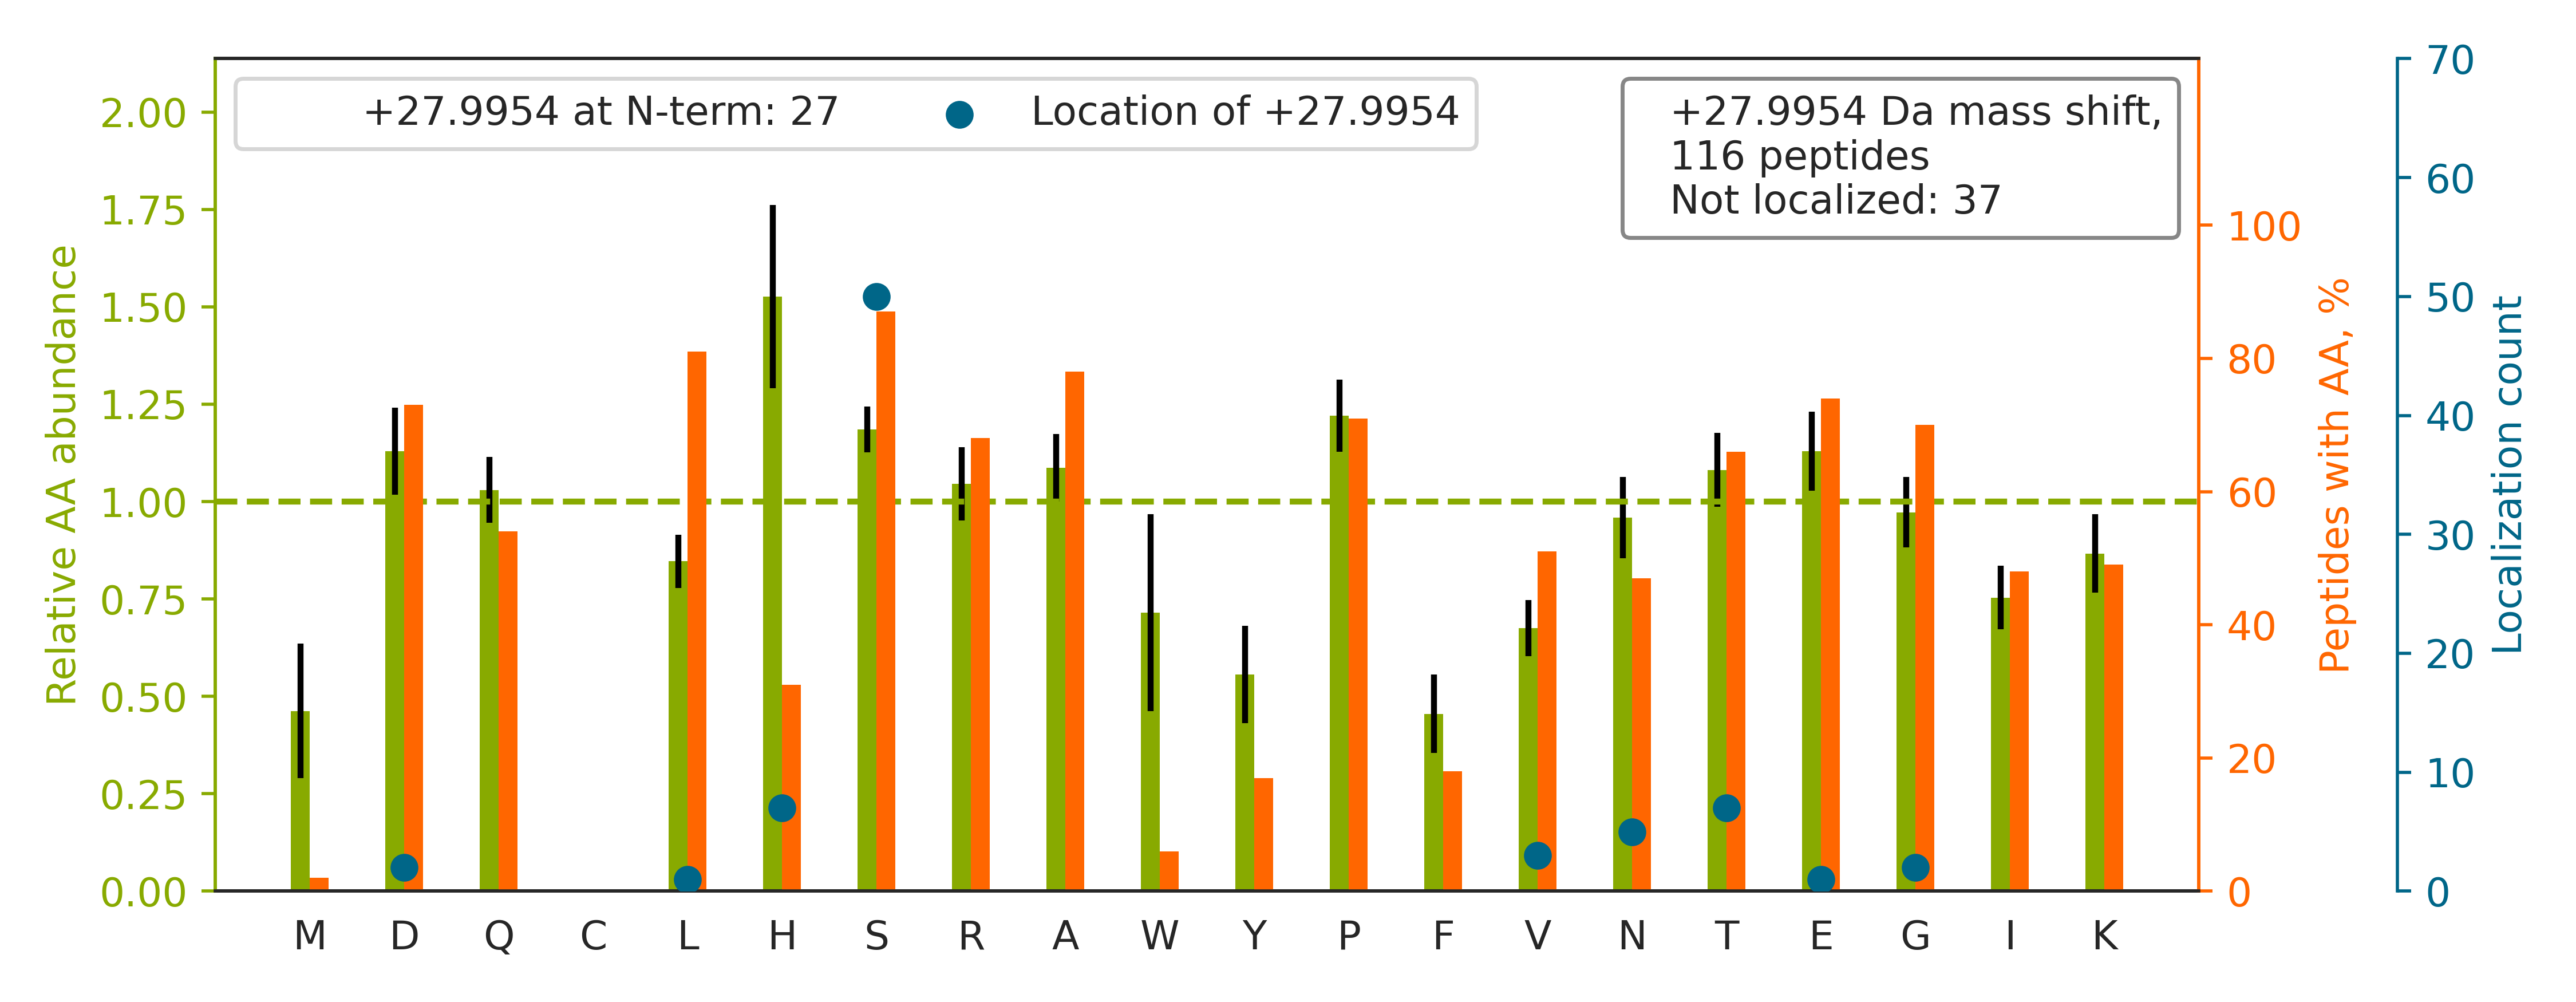

The data file committed next to this chart (first rows):
top isoform	localization score	spectrum
K.NHS[+28]VNEEEQEEQGEGS{+80}EDEWEQVGPR.N	0.9257	QEXI22202.16367.16367.3
R.DSSKGEDS{+80}AEETEAKPAVVAPAPVVEAVSTPSA…		QEXI22202.38609.38609.4
R.S{+80}ASPDDDLGSS[+28]NWEAADLGNEER{+10}…	0.9823	QEXI22202.30477.30477.2
R.IAESHLQSIS[+28]NLNENQAS{+80}EEEDELGELR…	0.9303	QEXI22202.28975.28975.3
K.LVQDVANNTNEEAGDGT[+28]TTATVLAR{+10}.S	0.9318	QEXI22202.21222.21222.3
R.SAS{+80}PDDDLGSS[+28]NWEAADLGNEERK.Q	0.7521	QEXI22202.24284.24284.3
K.MLAES{+80}DES{+80}GDEESVS[+28]QTDKTELQ…	0.9968	QEXI22202.28294.28294.3
R.S[+28]HS{+80}QASLAGPGPVDPSNR{+6}.S	0.03659	QEXI22202.16552.16552.2
K.N[+28]IILEEGKEILVGDVGQTVDDPYATFVK.M	0.986	QEXI22202.48162.48162.3
K.GPPDFS{+80}S{+80}DEEREPTPVLGS[+28]GAAA…	1	QEXI22202.29711.29711.3
K.TVS{+80}SPPTS{+80}PRPGSAATVSAS[+28]TSN…	0.05719	QEXI22202.27903.27903.3
K.SSS{+80}PAPADIAQT[+28]VQEDLR{+10}.T	1	QEXI22202.36794.36794.2
R.IEIESFYEGEDFS[+28]ETLTR.A	0.9105	QEXI22202.36175.36175.2
R.G[+28]FAFVTFDDHDTVDK{+8}IVVQK{+8}.Y	0.9999	QEXI22202.36195.36195.3
R.S{+80}STPLPTIS[+28]SSAENTR.Q	0.005423	QEXI22202.19634.19634.2
R.TES{+80}PATAAETAS[+28]EELDNR{+10}.S	0.9956	QEXI22202.27032.27032.2
K.STAGDTHLGGEDFDNR{+6}.M		QEXI22202.12184.12184.2
R.AHLT[+28]VGQAAAGGS{+80}GNLLTER.S	0.995	QEXI22202.18869.18869.3
K.K{+8}ETES{+80}EAEDNLDDLEK{+8}.H		QEXI22202.14799.14799.2
K.GSHQIS{+80}LDNPDYQQDFFPK{+4}.E		QEXI22202.29016.29016.3
R.S[+28]LS{+80}TSGESLYHVLGLDK{+8}.N	0.01347	QEXI22202.44708.44708.2
K.IYHLPDAES{+80}DEDEDFKEQTR.L		QEXI22202.26890.26890.3
R.DNLTLWTSDQQDDDGGEGNN.-		QEXI22202.33398.33398.2
K.K{+8}TSFDQDS{+80}DVDIFPS[+28]DFPTEPPSL…	1	QEXI22202.40791.40791.3
K.SEDDSAKFDS{+80}NEEDSAS[+28]VFSPSFGLK.Q	0.9882	QEXI22202.33702.33702.3
R.SSS{+80}VGSSSS[+28]YPISPAVSR{+10}.T	0.9136	QEXI22202.21464.21464.2
K.GHYTEGAELVDSVLDVVR{+10}K{+8}.E		QEXI22202.35563.35563.3
R.NVSS[+28]FPDDATS{+80}PLQENR{+10}.N	0.7543	QEXI22202.24376.24376.2
-.S[+28]ETAPAETATPAPVEK{+8}S{+80}PAK{+8}…	0.674	QEXI22202.14752.14752.2
R.N[+28]DEELNK{+8}LLGK{+8}.V	1	QEXI22202.23193.23193.2
K.GHYTEGAELVDSVLDVVR{+6}.K		QEXI22202.40641.40641.3
R.DNLTLWTSDTQGDEAEAGEGGEN.-		QEXI22202.34563.34563.2
R.IS[+28]GLIYEETR.G	0.9027	QEXI22202.16231.16231.2
R.S{+80}PGSNSKVPEIEVTVEGPNNNNPQTS[+28]AV…	0.926	QEXI22202.23854.23854.3
K.S[+28]YELPDGQVITIGNER.F	1	QEXI22202.36876.36876.2
R.LPSGSGAAS{+80}PTGSAVDIR{+6}.A		QEXI22202.19812.19812.2
R.GDQPAAS{+80}GDSDDDEPPPLPR.L		QEXI22202.20988.20988.2
R.V[+28]EIIANDQGNR{+10}.I	1.0	QEXI22202.21969.21969.2
R.ALS{+80}SDSILS[+28]PAPDAR{+10}.A	0.9997	QEXI22202.27871.27871.2
K.IVR{+6}GDQPAAS[+28]GDS{+80}DDDEPPPLPR{…	0.9766	QEXI22202.17767.17767.3
K.NKPGPNIES{+80}GNEDDDAS[+28]FK.I	0.992	QEXI22202.11435.11435.2
K.THINIVVIGHVDSGK{+8}.S		QEXI22202.20364.20364.3
K.ATNES{+80}EDEIPQLVPIGK.K		QEXI22202.34411.34411.2
R.SYS{+80}AGNAS[+28]QLEQLSR.A	1	QEXI22202.21334.21334.2
K.TGS{+80}SSPPGGPPKPGSQLDSMLGS[+28]LQSDL…	0.895	QEXI22202.35860.35860.3
R.EQGTES{+80}RS{+80}STPLPTISSS[+28]AENTR…	0.9105	QEXI22202.19416.19416.3
R.H[+28]LQLAIRNDEELNK.L	1	QEXI22202.15296.15296.3
R.DSAIPVES{+80}DTDDEGAPR.I		QEXI22202.20816.20816.2
K.SSK{+4}AS{+80}LGS{+80}LEGEAEAEASSPK{+4…		QEXI22202.25547.25547.2
K.H[+28]FKDEDEDEDVAS{+80}PDGLGR.L	0.9832	QEXI22202.16289.16289.3
R.VADAK{+4}GDS{+80}ES{+80}EEDEDLEVPVPS[+…	0.9986	QEXI22202.27807.27807.2
R.D[+28]NIQGITK{+4}PAIR{+6}.R	1	QEXI22202.16185.16185.2
R.H[+28]QQQLLAS{+80}PGSSTVDNK.M	0.9963	QEXI22202.15544.15544.3
R.LDS[+28]QPQETS{+80}PELPR.R	0.7824	QEXI22202.18633.18633.2
R.KVVDYSQFQES[+28]{+80}DDADEDYGR.D	0.7485	QEXI22202.18982.18982.3
R.GSGTAS{+80}DDEFENLR{+6}.I		QEXI22202.17855.17855.2
R.AES{+80}PESSAIESTQSTPQK.G		QEXI22202.12222.12222.2
R.D[+28]NLTLWTSENQGDEGDAGEGEN.-	0.8588	QEXI22202.41573.41573.2
K.EYIPGQPPLS{+80}QSSDSSPTR{+6}.N		QEXI22202.23884.23884.2
R.SVGGS{+80}GGGSFGDNLVTR.S		QEXI22202.21740.21740.2
... 56 more rows
